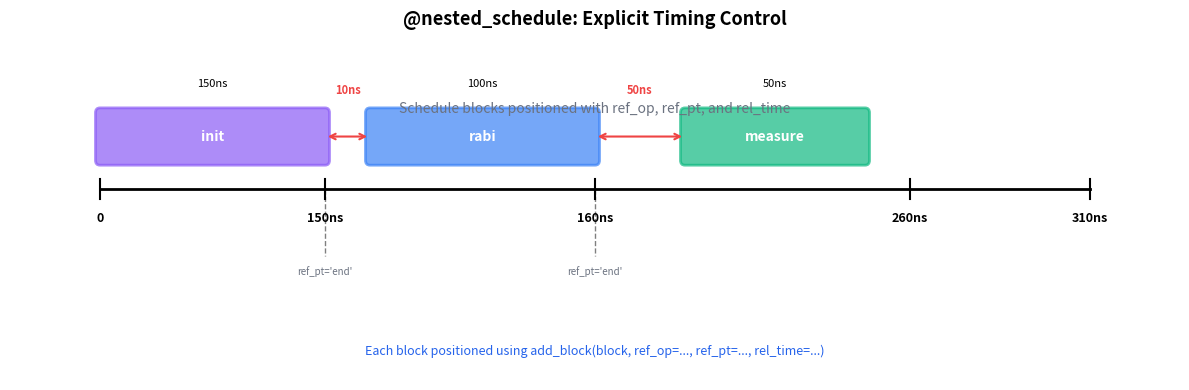

The script that saved this image:
"""Generate diagram showing @nested_schedule decorator timing."""

import matplotlib.pyplot as plt
from matplotlib.patches import FancyBboxPatch

# Create figure - simplified to show only timing
fig, ax = plt.subplots(1, 1, figsize=(12, 4))

# Colors
block_colors = ["#8B5CF6", "#3B82F6", "#10B981"]  # Purple, Blue, Green
arrow_color = "#EF4444"

ax.set_xlim(0, 13)
ax.set_ylim(0, 3.5)
ax.axis("off")
ax.set_title("@nested_schedule: Explicit Timing Control", fontsize=13, fontweight="bold", pad=15)

# ============================================================================
# Timeline Visualization
# ============================================================================

timeline_y = 2.0
ax.text(
    6.5,
    2.8,
    "Schedule blocks positioned with ref_op, ref_pt, and rel_time",
    fontsize=10,
    ha="center",
    style="italic",
    color="#6B7280",
)

# Draw timeline
timeline_start = 1
timeline_end = 12
ax.plot([timeline_start, timeline_end], [timeline_y, timeline_y], "k-", linewidth=2)

# Time axis
time_positions = [timeline_start, 3.5, 6.5, 10, timeline_end]
time_labels = ["0", "150ns", "160ns", "260ns", "310ns"]
for pos, label in zip(time_positions, time_labels, strict=True):
    ax.plot([pos, pos], [timeline_y - 0.1, timeline_y + 0.1], "k-", linewidth=1.5)
    ax.text(pos, timeline_y - 0.35, label, fontsize=9, ha="center", fontweight="bold")

# Block 1: Initialize (150ns duration)
block1_start = timeline_start
block1_width = 2.5
block1 = FancyBboxPatch(
    (block1_start, timeline_y + 0.3),
    block1_width,
    0.5,
    boxstyle="round,pad=0.05",
    edgecolor=block_colors[0],
    facecolor=block_colors[0],
    linewidth=2,
    alpha=0.7,
)
ax.add_patch(block1)
ax.text(
    block1_start + block1_width / 2,
    timeline_y + 0.55,
    "init",
    fontsize=10,
    ha="center",
    va="center",
    fontweight="bold",
    color="white",
)
ax.text(
    block1_start + block1_width / 2, timeline_y + 1.1, "150ns", fontsize=8, ha="center", va="center", style="italic"
)

# Arrow: 10ns delay
delay1_start = block1_start + block1_width
delay1_end = delay1_start + 0.5
ax.annotate(
    "",
    xy=(delay1_end, timeline_y + 0.55),
    xytext=(delay1_start, timeline_y + 0.55),
    arrowprops=dict(arrowstyle="<->", color=arrow_color, lw=1.5),
)
ax.text(
    (delay1_start + delay1_end) / 2,
    timeline_y + 1.0,
    "10ns",
    fontsize=8,
    ha="center",
    color=arrow_color,
    fontweight="bold",
)

# Block 2: Rabi (100ns duration)
block2_start = delay1_end
block2_width = 2.5
block2 = FancyBboxPatch(
    (block2_start, timeline_y + 0.3),
    block2_width,
    0.5,
    boxstyle="round,pad=0.05",
    edgecolor=block_colors[1],
    facecolor=block_colors[1],
    linewidth=2,
    alpha=0.7,
)
ax.add_patch(block2)
ax.text(
    block2_start + block2_width / 2,
    timeline_y + 0.55,
    "rabi",
    fontsize=10,
    ha="center",
    va="center",
    fontweight="bold",
    color="white",
)
ax.text(
    block2_start + block2_width / 2, timeline_y + 1.1, "100ns", fontsize=8, ha="center", va="center", style="italic"
)

# Arrow: 50ns delay
delay2_start = block2_start + block2_width
delay2_end = delay2_start + 1.0
ax.annotate(
    "",
    xy=(delay2_end, timeline_y + 0.55),
    xytext=(delay2_start, timeline_y + 0.55),
    arrowprops=dict(arrowstyle="<->", color=arrow_color, lw=1.5),
)
ax.text(
    (delay2_start + delay2_end) / 2,
    timeline_y + 1.0,
    "50ns",
    fontsize=8,
    ha="center",
    color=arrow_color,
    fontweight="bold",
)

# Block 3: Measure (50ns duration)
block3_start = delay2_end
block3_width = 2.0
block3 = FancyBboxPatch(
    (block3_start, timeline_y + 0.3),
    block3_width,
    0.5,
    boxstyle="round,pad=0.05",
    edgecolor=block_colors[2],
    facecolor=block_colors[2],
    linewidth=2,
    alpha=0.7,
)
ax.add_patch(block3)
ax.text(
    block3_start + block3_width / 2,
    timeline_y + 0.55,
    "measure",
    fontsize=10,
    ha="center",
    va="center",
    fontweight="bold",
    color="white",
)
ax.text(block3_start + block3_width / 2, timeline_y + 1.1, "50ns", fontsize=8, ha="center", va="center", style="italic")

# Reference point annotations
ref_pt_y = timeline_y - 0.7
# init.end
ax.plot(
    [block1_start + block1_width, block1_start + block1_width], [timeline_y, ref_pt_y], "k--", linewidth=1, alpha=0.5
)
ax.text(
    block1_start + block1_width,
    ref_pt_y - 0.2,
    "ref_pt='end'",
    fontsize=7,
    ha="center",
    style="italic",
    color="#6B7280",
)

# rabi.end
ax.plot(
    [block2_start + block2_width, block2_start + block2_width], [timeline_y, ref_pt_y], "k--", linewidth=1, alpha=0.5
)
ax.text(
    block2_start + block2_width,
    ref_pt_y - 0.2,
    "ref_pt='end'",
    fontsize=7,
    ha="center",
    style="italic",
    color="#6B7280",
)

# Key concept
ax.text(
    6.5,
    0.3,
    "Each block positioned using add_block(block, ref_op=..., ref_pt=..., rel_time=...)",
    fontsize=9,
    ha="center",
    va="center",
    style="italic",
    color="#2563EB",
)

plt.tight_layout()

# Save in multiple formats
plt.savefig("nested_schedule_diagram.svg", format="svg", bbox_inches="tight", dpi=300)
plt.savefig("nested_schedule_diagram.pdf", format="pdf", bbox_inches="tight", dpi=300)
plt.savefig("nested_schedule_diagram.png", format="png", bbox_inches="tight", dpi=300)

print("Generated nested_schedule_diagram.{svg,pdf,png}")
